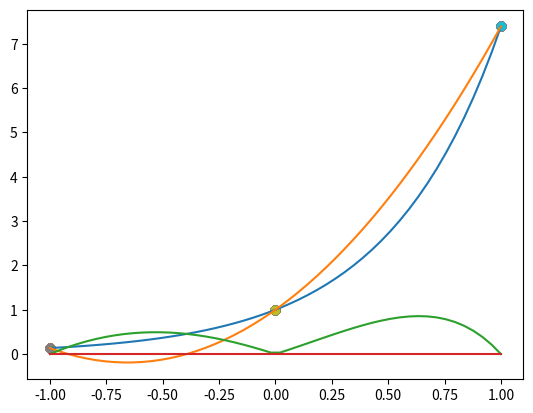

Write the Python code that produced this figure.
import numpy as np
import matplotlib.pyplot as plt

def Neville(f, a, b, n, x):
    h = (b - a)/n
    X = []
    Q = np.zeros((n+1, n+1))
    for i in range(n+1):
        X.append(a + i*h)
        Q[i][0] = f(X[i])
        plt.scatter(X[i], f(X[i]))
    for i in range(1, n+1):
        for j in range(1, i+1):
            Q[i, j] = ( Q[i, j - 1]*(x - X[i - j]) - Q[i - 1, j - 1]*(x - X[i]) ) / (X[i] - X[i -j])
    P = Q[n][n]
    return P

f = lambda x: np.e**(2*x)
n = 2
xgraf = np.linspace(-1, 1)
l = []
for x in xgraf:
    l.append(Neville(f, -1, 1, n, x))
    print(Neville(f, -1, 1, n, x))

# plt.plot(x_graf, l)
# plt.plot(x_graf, np.zeros(len(x_graf)))
# plt.show()

plt.plot(xgraf, f(xgraf))
plt.plot(xgraf, l)
plt.show()


errAbs = abs(f(xgraf) - l)
plt.plot(xgraf, errAbs)
plt.plot(xgraf, np.zeros(len(xgraf)))
plt.show()

